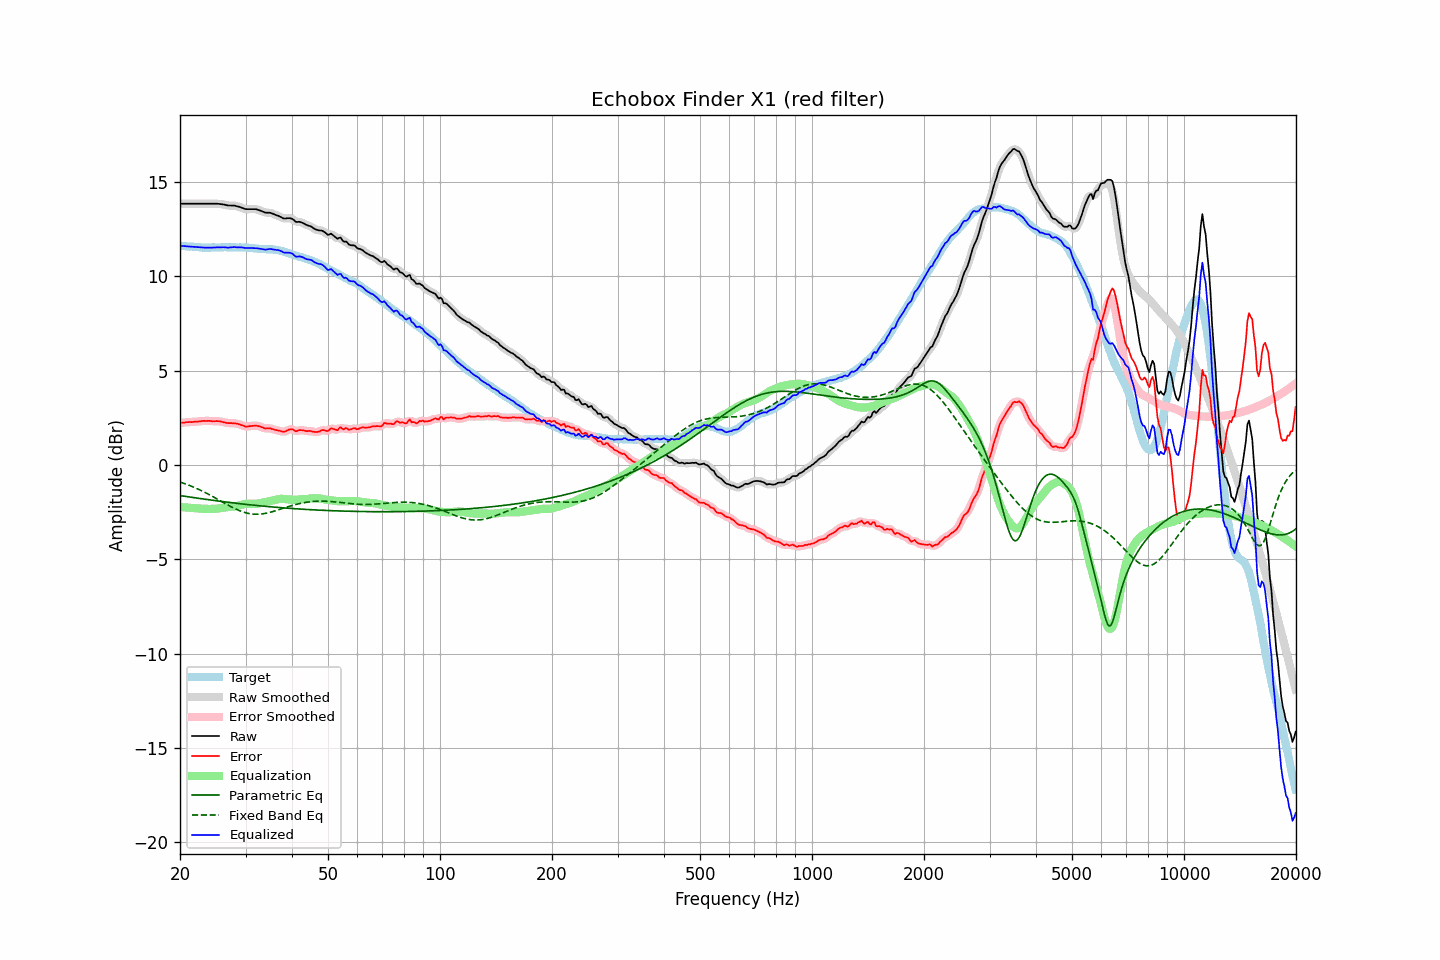

Data behind this chart, as committed beside it:
frequency, raw, error, smoothed, error_smoothed, equalization, parametric_eq, fixed_band_eq, equalized_raw, equalized_smoothed, target
20.00, 13.85, 2.23, 13.85, 2.23, -2.23, -1.62, -0.91, 11.62, 11.62, 11.63
20.20, 13.85, 2.24, 13.85, 2.24, -2.24, -1.64, -0.94, 11.61, 11.61, 11.62
20.40, 13.85, 2.25, 13.85, 2.25, -2.25, -1.65, -0.96, 11.61, 11.61, 11.61
20.61, 13.85, 2.25, 13.85, 2.25, -2.25, -1.66, -1.00, 11.60, 11.60, 11.61
20.81, 13.85, 2.27, 13.85, 2.26, -2.26, -1.68, -1.03, 11.60, 11.60, 11.59
21.02, 13.85, 2.27, 13.85, 2.27, -2.26, -1.69, -1.06, 11.59, 11.59, 11.59
21.23, 13.85, 2.28, 13.85, 2.27, -2.27, -1.70, -1.09, 11.58, 11.58, 11.58
21.44, 13.85, 2.27, 13.85, 2.27, -2.28, -1.71, -1.13, 11.58, 11.58, 11.59
21.66, 13.85, 2.28, 13.85, 2.28, -2.28, -1.73, -1.16, 11.57, 11.57, 11.58
21.87, 13.85, 2.29, 13.85, 2.29, -2.29, -1.74, -1.20, 11.56, 11.56, 11.57
22.09, 13.85, 2.30, 13.85, 2.29, -2.30, -1.75, -1.23, 11.56, 11.56, 11.56
22.31, 13.85, 2.30, 13.85, 2.30, -2.30, -1.76, -1.27, 11.55, 11.55, 11.56
22.54, 13.85, 2.31, 13.85, 2.31, -2.31, -1.78, -1.31, 11.54, 11.54, 11.55
22.76, 13.85, 2.32, 13.85, 2.32, -2.32, -1.79, -1.35, 11.54, 11.54, 11.54
22.99, 13.85, 2.33, 13.85, 2.33, -2.32, -1.80, -1.39, 11.53, 11.53, 11.53
23.22, 13.85, 2.34, 13.85, 2.33, -2.33, -1.81, -1.43, 11.52, 11.52, 11.52
23.45, 13.85, 2.33, 13.85, 2.34, -2.33, -1.82, -1.48, 11.52, 11.52, 11.53
23.69, 13.85, 2.34, 13.85, 2.34, -2.33, -1.84, -1.52, 11.52, 11.52, 11.52
23.92, 13.85, 2.34, 13.85, 2.33, -2.33, -1.85, -1.57, 11.52, 11.52, 11.52
24.16, 13.85, 2.33, 13.85, 2.33, -2.33, -1.86, -1.61, 11.52, 11.52, 11.53
24.40, 13.85, 2.32, 13.85, 2.32, -2.33, -1.87, -1.66, 11.52, 11.52, 11.54
24.65, 13.85, 2.32, 13.85, 2.32, -2.33, -1.88, -1.71, 11.53, 11.53, 11.54
24.89, 13.85, 2.32, 13.85, 2.32, -2.32, -1.89, -1.75, 11.53, 11.53, 11.54
25.14, 13.85, 2.33, 13.85, 2.32, -2.32, -1.91, -1.80, 11.54, 11.53, 11.53
25.39, 13.84, 2.32, 13.84, 2.32, -2.31, -1.92, -1.85, 11.54, 11.54, 11.53
25.65, 13.83, 2.31, 13.84, 2.31, -2.30, -1.93, -1.90, 11.54, 11.54, 11.53
25.91, 13.82, 2.29, 13.82, 2.29, -2.28, -1.94, -1.95, 11.54, 11.54, 11.54
26.16, 13.81, 2.27, 13.81, 2.27, -2.27, -1.95, -1.99, 11.54, 11.54, 11.55
26.43, 13.79, 2.25, 13.79, 2.25, -2.26, -1.96, -2.04, 11.54, 11.54, 11.55
26.69, 13.77, 2.23, 13.77, 2.23, -2.24, -1.97, -2.09, 11.53, 11.53, 11.55
26.96, 13.75, 2.22, 13.76, 2.22, -2.23, -1.98, -2.14, 11.52, 11.53, 11.54
27.23, 13.75, 2.22, 13.75, 2.22, -2.22, -1.99, -2.18, 11.53, 11.53, 11.54
27.50, 13.75, 2.22, 13.75, 2.21, -2.22, -2.00, -2.23, 11.54, 11.54, 11.54
27.77, 13.75, 2.21, 13.75, 2.21, -2.21, -2.01, -2.27, 11.55, 11.55, 11.55
28.05, 13.75, 2.21, 13.74, 2.21, -2.20, -2.02, -2.31, 11.56, 11.55, 11.55
28.33, 13.72, 2.20, 13.73, 2.20, -2.18, -2.03, -2.35, 11.54, 11.55, 11.53
28.62, 13.70, 2.18, 13.71, 2.18, -2.16, -2.04, -2.39, 11.54, 11.54, 11.53
28.90, 13.68, 2.15, 13.68, 2.15, -2.14, -2.05, -2.43, 11.54, 11.54, 11.54
29.19, 13.65, 2.12, 13.65, 2.12, -2.12, -2.06, -2.46, 11.54, 11.54, 11.54
29.48, 13.62, 2.10, 13.62, 2.09, -2.09, -2.07, -2.49, 11.53, 11.52, 11.53
29.78, 13.58, 2.06, 13.59, 2.06, -2.08, -2.08, -2.52, 11.51, 11.51, 11.53
30.08, 13.56, 2.03, 13.57, 2.04, -2.06, -2.09, -2.54, 11.50, 11.51, 11.54
30.38, 13.56, 2.04, 13.56, 2.04, -2.06, -2.10, -2.56, 11.51, 11.50, 11.53
30.68, 13.56, 2.06, 13.56, 2.05, -2.06, -2.11, -2.58, 11.51, 11.51, 11.51
30.99, 13.56, 2.06, 13.56, 2.06, -2.06, -2.12, -2.59, 11.50, 11.50, 11.51
31.30, 13.56, 2.07, 13.57, 2.07, -2.06, -2.13, -2.60, 11.50, 11.50, 11.50
31.61, 13.56, 2.08, 13.57, 2.08, -2.07, -2.14, -2.61, 11.50, 11.50, 11.49
31.93, 13.56, 2.09, 13.56, 2.08, -2.06, -2.15, -2.61, 11.50, 11.49, 11.48
32.24, 13.54, 2.07, 13.54, 2.07, -2.06, -2.15, -2.62, 11.49, 11.49, 11.48
32.57, 13.51, 2.06, 13.52, 2.05, -2.04, -2.16, -2.61, 11.47, 11.48, 11.46
32.89, 13.48, 2.03, 13.48, 2.03, -2.02, -2.17, -2.61, 11.46, 11.46, 11.46
33.22, 13.45, 2.00, 13.45, 2.00, -2.00, -2.18, -2.60, 11.45, 11.44, 11.46
33.55, 13.41, 1.97, 13.42, 1.96, -1.99, -2.19, -2.59, 11.43, 11.43, 11.45
33.89, 13.38, 1.93, 13.39, 1.94, -1.97, -2.19, -2.57, 11.42, 11.42, 11.46
34.23, 13.37, 1.94, 13.38, 1.94, -1.95, -2.20, -2.55, 11.43, 11.43, 11.44
34.57, 13.37, 1.94, 13.37, 1.94, -1.93, -2.21, -2.53, 11.44, 11.44, 11.44
34.92, 13.37, 1.95, 13.37, 1.94, -1.92, -2.22, -2.51, 11.46, 11.45, 11.43
35.27, 13.34, 1.91, 13.34, 1.92, -1.90, -2.23, -2.49, 11.44, 11.44, 11.44
35.62, 13.31, 1.90, 13.31, 1.89, -1.89, -2.23, -2.47, 11.43, 11.43, 11.42
35.97, 13.27, 1.86, 13.28, 1.87, -1.87, -2.24, -2.44, 11.41, 11.41, 11.42
... 635 more rows
